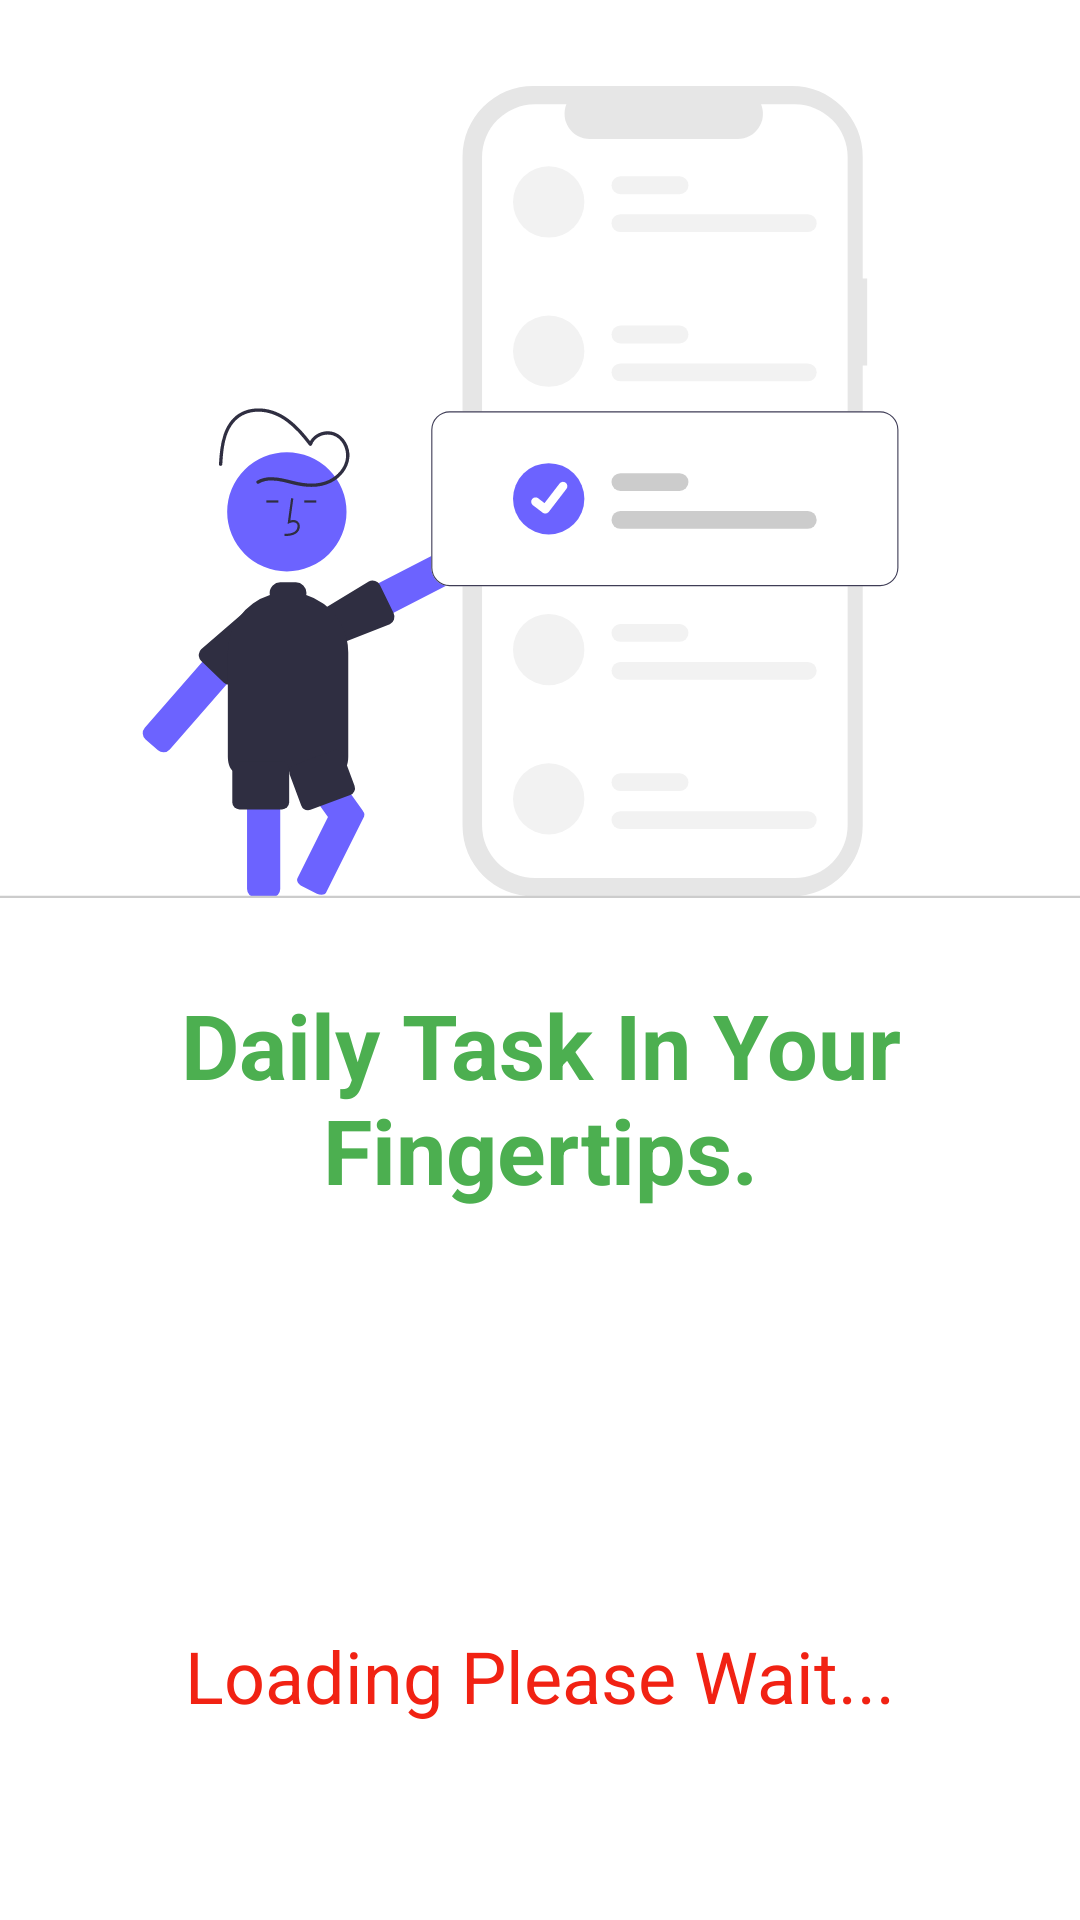

Produce the Android XML layout that renders to this screen, including the resource entries it uses.
<!-- AndroidManifest.xml: application theme Theme.FinalToDoApp -->
<!-- res/layout/activity_splash.xml -->
<?xml version="1.0" encoding="utf-8"?>
<androidx.constraintlayout.widget.ConstraintLayout xmlns:android="http://schemas.android.com/apk/res/android"
    xmlns:app="http://schemas.android.com/apk/res-auto"
    xmlns:tools="http://schemas.android.com/tools"
    android:layout_width="match_parent"
    android:layout_height="match_parent"
    tools:context=".SplashActivity">

    <ImageView
        android:id="@+id/imageView5"
        android:layout_width="362dp"
        android:layout_height="328dp"
        app:layout_constraintBottom_toTopOf="@+id/txtTopText"
        app:layout_constraintEnd_toEndOf="parent"
        app:layout_constraintStart_toStartOf="parent"
        app:layout_constraintTop_toTopOf="parent"
        app:srcCompat="@drawable/undraw_select_re_3kbd"
        tools:ignore="VectorDrawableCompat" />

    <TextView
        android:id="@+id/txtTopText"
        android:layout_width="322dp"
        android:layout_height="149dp"
        android:gravity="center_horizontal"
        android:text="@string/splash_content"
        android:textAlignment="center"
        android:textColor="@color/color_low"
        android:textSize="30sp"
        android:textStyle="bold"
        app:layout_constraintEnd_toEndOf="parent"
        app:layout_constraintStart_toStartOf="parent"
        app:layout_constraintTop_toBottomOf="@+id/imageView5" />

    <TextView
        android:id="@+id/txtBottomText"
        android:layout_width="wrap_content"
        android:layout_height="wrap_content"
        android:text="@string/splash_loading"
        android:textColor="@color/color_high"
        android:textSize="24sp"
        app:layout_constraintBottom_toBottomOf="parent"
        app:layout_constraintEnd_toEndOf="parent"
        app:layout_constraintStart_toStartOf="parent"
        app:layout_constraintTop_toBottomOf="@+id/txtTopText" />

</androidx.constraintlayout.widget.ConstraintLayout>
<!-- resources referenced by this layout -->
<resources>
  <color name="color_high">#F12213</color>
  <color name="color_low">#4CAF50</color>
  <!-- drawable undraw_select_re_3kbd: vector/xml drawable (drawable, 9079 chars, omitted) -->
  <string name="splash_content">Daily Task In Your Fingertips.</string>
  <string name="splash_loading">Loading Please Wait...</string>
  <style name="Theme.FinalToDoApp" parent="Theme.MaterialComponents.Light.DarkActionBar">
          <item name="colorPrimary">@color/colorPrimary</item>
          <item name="colorPrimaryDark">@color/colorPrimaryDark</item>
          <item name="colorAccent">@color/colorAccent</item>
      </style>
  s
  <color name="colorPrimary">#0099ff</color>
  <color name="colorPrimaryDark">#0099ff</color>
  <color name="colorAccent">#D81B60</color>
</resources>
